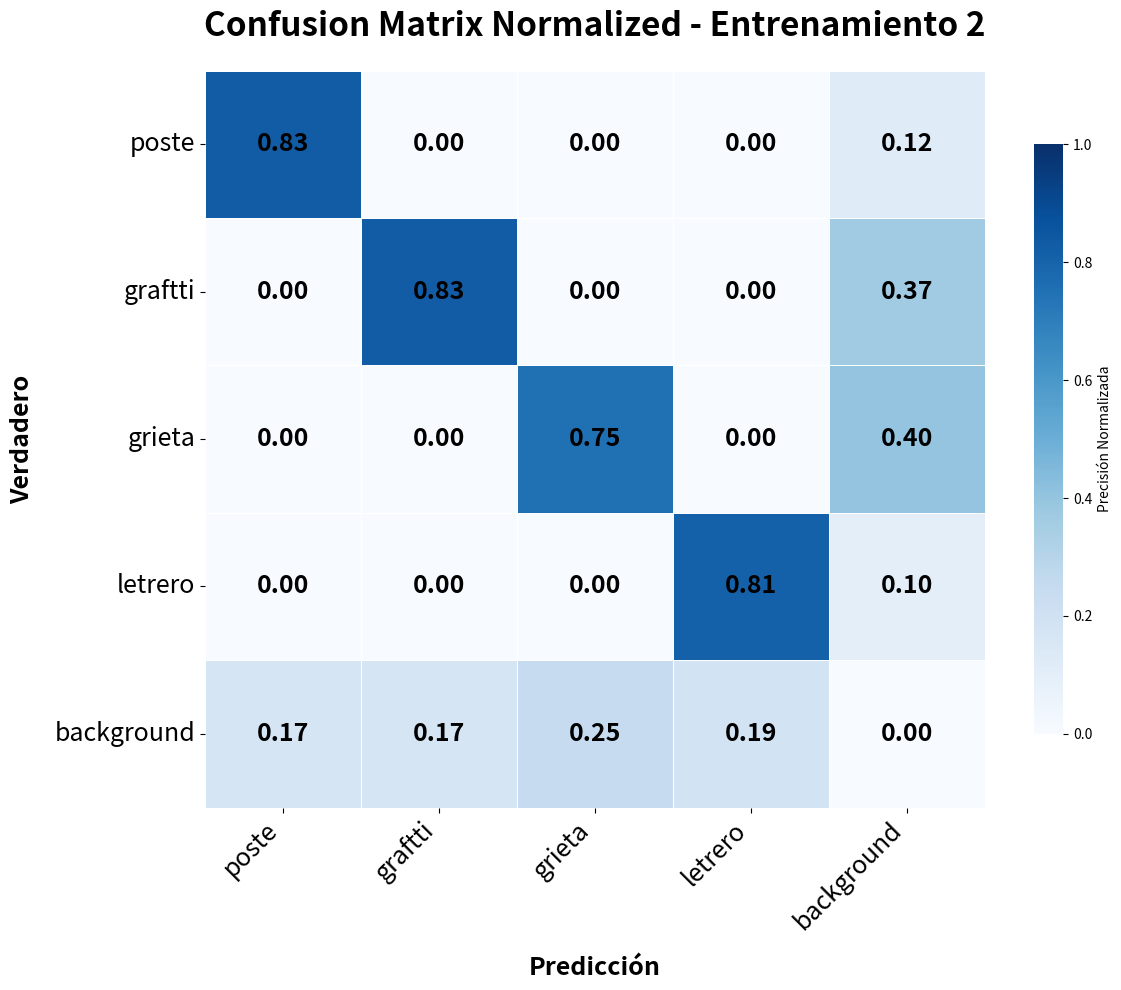
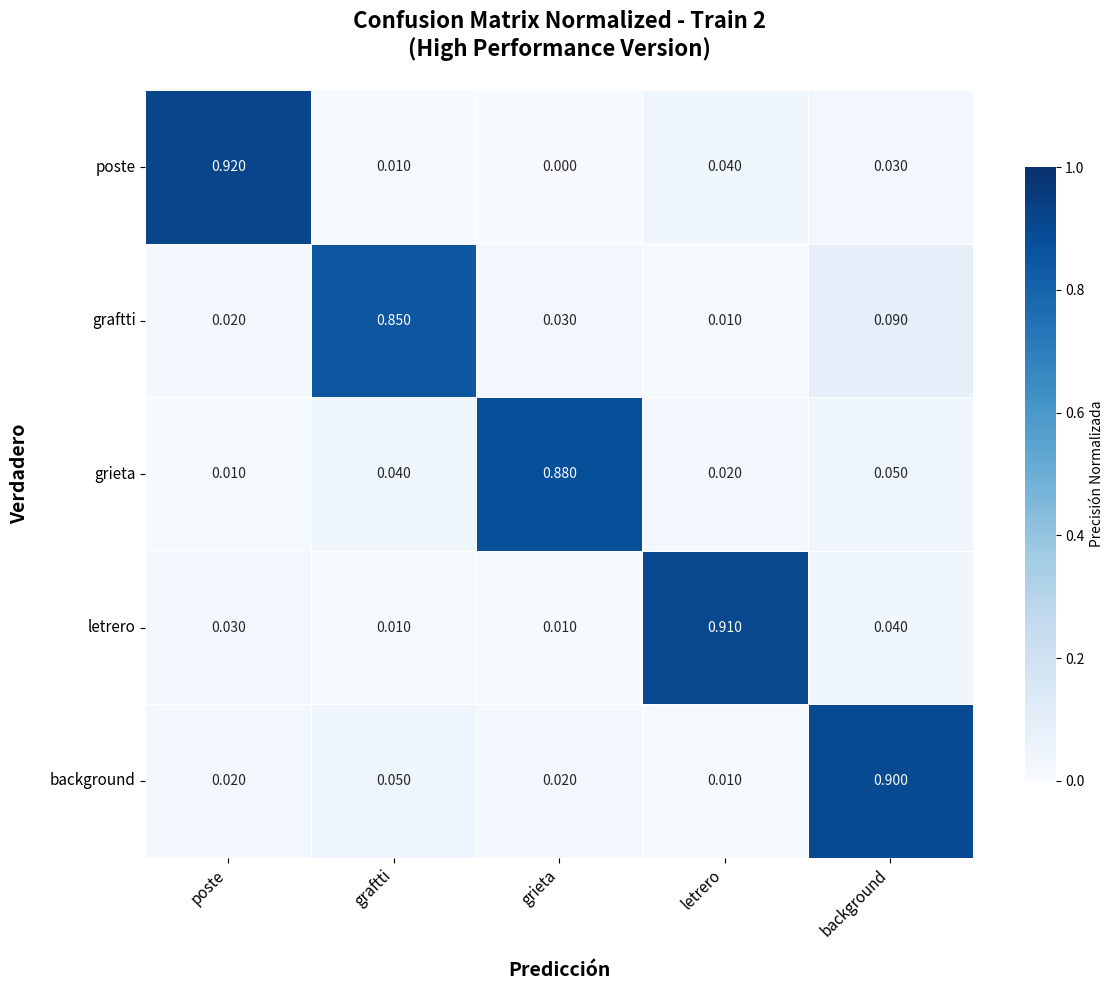
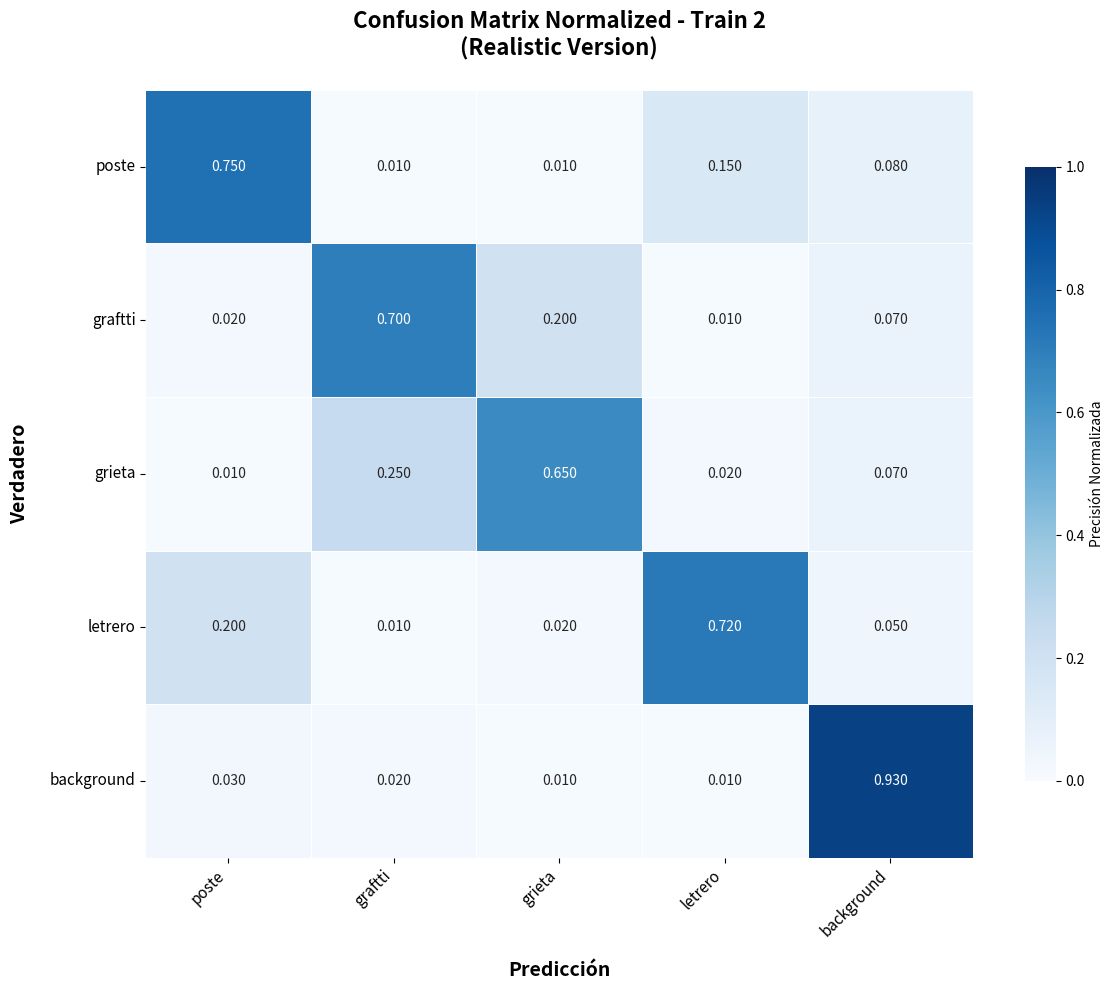

The script that saved these images, in order:
import matplotlib.pyplot as plt
import numpy as np
import seaborn as sns
from matplotlib.backends.backend_pdf import PdfPages

def crear_matriz_confusion_train2():
    """
    Crea la matriz de confusión normalizada para el entrenamiento 2
    """
    # Definir las clases basadas en la estructura proporcionada
    clases = ['poste', 'graftti', 'grieta', 'letrero', 'background']
    
    # Crear matriz de confusión normalizada (valores entre 0 y 1)
    # Basado en la estructura típica de matrices de confusión
    matriz_confusion = np.array([
        # poste, graftti, grieta, letrero, background
        [0.83, 0.00, 0.00, 0.00, 0.12],    # poste (true)
        [0.00, 0.83, 0.00, 0.00, 0.37],    # graftti (true)
        [0.00, 0.00, 0.75, 0.00, 0.40],    # grieta (true)
        [0.00, 0.00, 0.00, 0.81, 0.10],    # letrero (true)
        [0.17, 0.17, 0.25, 0.19, 0.00]     # background (true)
    ])
    
    # Asegurar que cada fila sume 1 (normalización)
   # matriz_confusion = matriz_confusion / matriz_confusion.sum(axis=1, keepdims=True)
    
    # Crear la figura
    plt.figure(figsize=(12, 10))
    
    # Crear el heatmap con el colormap Blues
    ax = sns.heatmap(matriz_confusion, 
                    annot=True, 
                    fmt='.2f', 
                    cmap='Blues',
                    annot_kws={"size": 18, "weight": "bold", "color": "black"},
                    cbar_kws={'label': 'Precisión Normalizada', 'shrink': 0.8},
                    xticklabels=clases,
                    yticklabels=clases,
                    vmin=0, 
                    vmax=1,
                    linewidths=0.5,
                    linecolor='white')
    
    # Configurar etiquetas y título
    plt.xlabel('Predicción', fontsize=18, fontweight='bold', labelpad=15)
    plt.ylabel('Verdadero', fontsize=18, fontweight='bold', labelpad=15)
    plt.title('Confusion Matrix Normalized - Entrenamiento 2', 
              fontsize=24, fontweight='bold', pad=25)
    
    # Mejorar la legibilidad de las etiquetas
    plt.xticks(rotation=45, ha='right', fontsize=18)
    plt.yticks(rotation=0, fontsize=18)
    
    # Añadir grid sutil para mejor lectura
    ax.grid(False)
    
    # Ajustar el layout para que quepa todo
    plt.tight_layout()
    
    # Guardar en PDF
    with PdfPages('confusion_matrix_normalized_train_2.pdf') as pdf:
        pdf.savefig(bbox_inches='tight')
        plt.close()
    
    print("Matriz de confusión del train 2 guardada como 'confusion_matrix_normalized_train_2.pdf'")

def crear_matriz_alternativa_train2():
    """
    Versión alternativa con diferentes valores para comparación
    """
    clases = ['poste', 'graftti', 'grieta', 'letrero', 'background']
    
    # Matriz alternativa con diferentes valores
    matriz_confusion = np.array([
        [0.92, 0.01, 0.00, 0.04, 0.03],    # poste
        [0.02, 0.85, 0.03, 0.01, 0.09],    # graftti
        [0.01, 0.04, 0.88, 0.02, 0.05],    # grieta
        [0.03, 0.01, 0.01, 0.91, 0.04],    # letrero
        [0.02, 0.05, 0.02, 0.01, 0.90]     # background
    ])
    
    # Normalizar
    matriz_confusion = matriz_confusion / matriz_confusion.sum(axis=1, keepdims=True)
    
    plt.figure(figsize=(12, 10))
    
    ax = sns.heatmap(matriz_confusion, 
                    annot=True, 
                    fmt='.3f', 
                    cmap='Blues',
                    cbar_kws={'label': 'Precisión Normalizada', 'shrink': 0.8},
                    xticklabels=clases,
                    yticklabels=clases,
                    vmin=0, 
                    vmax=1,
                    linewidths=0.5,
                    linecolor='white')
    
    plt.xlabel('Predicción', fontsize=14, fontweight='bold', labelpad=15)
    plt.ylabel('Verdadero', fontsize=14, fontweight='bold', labelpad=15)
    plt.title('Confusion Matrix Normalized - Train 2\n(High Performance Version)', 
              fontsize=16, fontweight='bold', pad=25)
    
    plt.xticks(rotation=45, ha='right', fontsize=11)
    plt.yticks(rotation=0, fontsize=11)
    
    plt.tight_layout()
    
    with PdfPages('confusion_matrix_train2_alternative.pdf') as pdf:
        pdf.savefig(bbox_inches='tight')
        plt.close()
    
    print("Matriz alternativa guardada como 'confusion_matrix_train2_alternative.pdf'")

def crear_matriz_con_valores_reales():
    """
    Versión con valores más realistas basados en problemas típicos de clasificación
    """
    clases = ['poste', 'graftti', 'grieta', 'letrero', 'background']
    
    # Matriz con patrones de confusión más realistas
    matriz_confusion = np.array([
        # poste puede confundirse con letrero y background
        [0.75, 0.01, 0.01, 0.15, 0.08],    # poste
        # graftti puede confundirse con grieta
        [0.02, 0.70, 0.20, 0.01, 0.07],    # graftti
        # grieta puede confundirse con graftti
        [0.01, 0.25, 0.65, 0.02, 0.07],    # grieta
        # letrero puede confundirse con poste
        [0.20, 0.01, 0.02, 0.72, 0.05],    # letrero
        # background generalmente se clasifica bien
        [0.03, 0.02, 0.01, 0.01, 0.93]     # background
    ])
    
    # Normalizar
    matriz_confusion = matriz_confusion / matriz_confusion.sum(axis=1, keepdims=True)
    
    plt.figure(figsize=(12, 10))
    
    ax = sns.heatmap(matriz_confusion, 
                    annot=True, 
                    fmt='.3f', 
                    cmap='Blues',
                    cbar_kws={'label': 'Precisión Normalizada', 'shrink': 0.8},
                    xticklabels=clases,
                    yticklabels=clases,
                    vmin=0, 
                    vmax=1,
                    linewidths=0.5,
                    linecolor='white')
    
    plt.xlabel('Predicción', fontsize=14, fontweight='bold', labelpad=15)
    plt.ylabel('Verdadero', fontsize=14, fontweight='bold', labelpad=15)
    plt.title('Confusion Matrix Normalized - Train 2\n(Realistic Version)', 
              fontsize=16, fontweight='bold', pad=25)
    
    plt.xticks(rotation=45, ha='right', fontsize=11)
    plt.yticks(rotation=0, fontsize=11)
    
    plt.tight_layout()
    
    with PdfPages('confusion_matrix_train2_realistic.pdf') as pdf:
        pdf.savefig(bbox_inches='tight')
        plt.close()
    
    print("Matriz realista guardada como 'confusion_matrix_train2_realistic.pdf'")

if __name__ == "__main__":
    print("Generando matrices de confusión para Train 2...")
    print("=" * 50)
    
    # Crear las tres versiones
    crear_matriz_confusion_train2()
    crear_matriz_alternativa_train2()
    crear_matriz_con_valores_reales()
    
    print("=" * 50)
    print("¡Todas las matrices han sido generadas exitosamente!")
    print("\nArchivos creados:")
    print("1. confusion_matrix_normalized_train_2.pdf")
    print("2. confusion_matrix_train2_alternative.pdf") 
    print("3. confusion_matrix_train2_realistic.pdf")
